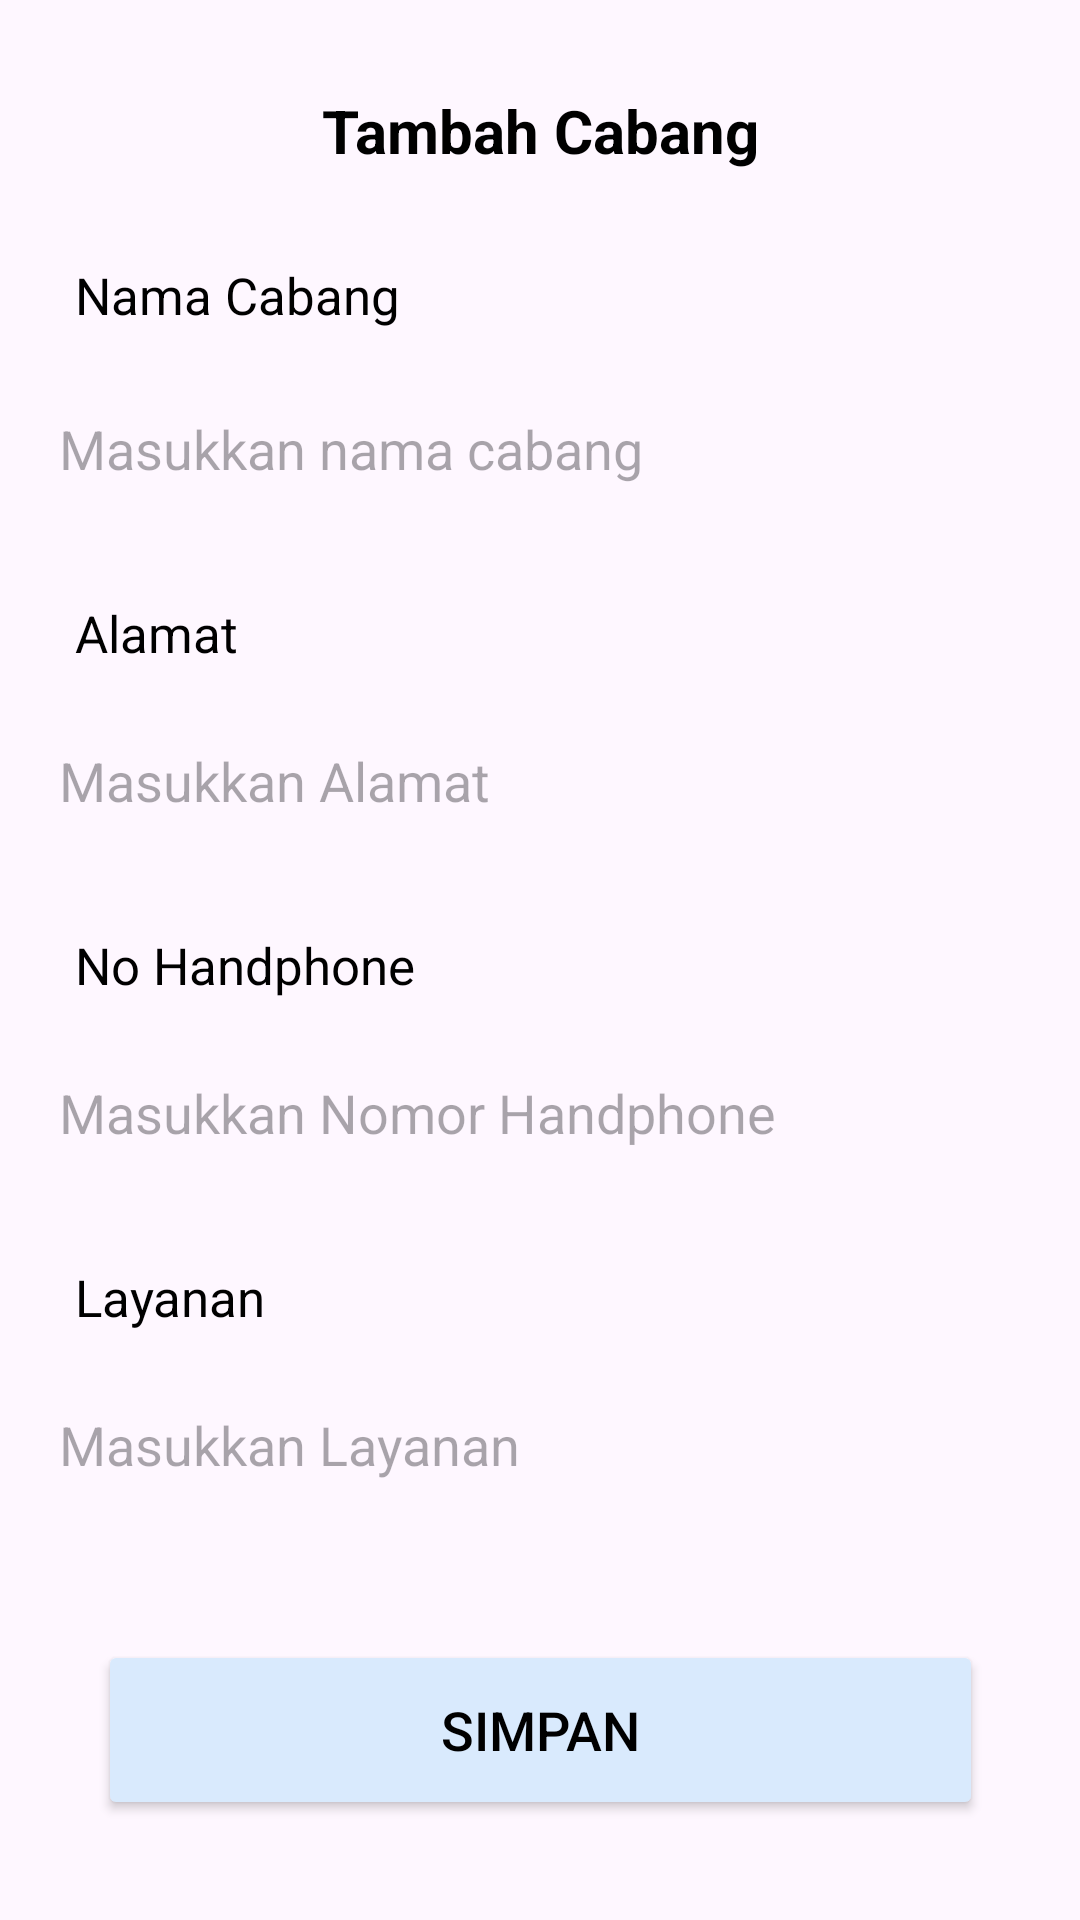

Layout XML and referenced resources for this Android screen:
<!-- AndroidManifest.xml: application theme Theme.Laundry -->
<!-- res/layout/activity_tambah_cabang.xml -->
<?xml version="1.0" encoding="utf-8"?>
<androidx.constraintlayout.widget.ConstraintLayout xmlns:android="http://schemas.android.com/apk/res/android"
    xmlns:app="http://schemas.android.com/apk/res-auto"
    xmlns:tools="http://schemas.android.com/tools"
    android:id="@+id/main"
    android:layout_width="match_parent"
    android:layout_height="match_parent"
    tools:context=".cabang.TambahCabang">

    <TextView
        android:id="@+id/tv1_TambahCabang"
        android:layout_width="wrap_content"
        android:layout_height="wrap_content"
        android:text="@string/Tambah_Cabang"
        android:textColor="@color/text"
        android:textSize="20dp"
        android:textStyle="bold"
        android:layout_marginTop="30dp"
        app:layout_constraintTop_toTopOf="parent"
        app:layout_constraintStart_toStartOf="parent"
        app:layout_constraintEnd_toEndOf="parent"/>

    <TextView
        android:id="@+id/tv2_NamaCabang"
        android:layout_width="wrap_content"
        android:layout_height="wrap_content"
        android:text="@string/Nama_Cabang"
        android:textSize="17dp"
        android:textColor="@color/text"
        android:layout_marginTop="30dp"
        android:layout_marginStart="25dp"
        app:layout_constraintTop_toBottomOf="@id/tv1_TambahCabang"
        app:layout_constraintStart_toStartOf="parent"/>

    <EditText
        android:id="@+id/ET1_NamaLengkap"
        android:layout_width="341dp"
        android:layout_height="60dp"
        android:layout_marginStart="25dp"
        android:layout_marginTop="10dp"
        android:layout_marginEnd="25dp"
        android:background="@drawable/radius"
        android:hint="@string/Masukkan_nama_cabang"
        android:paddingStart="10dp"
        app:layout_constraintEnd_toEndOf="parent"
        app:layout_constraintStart_toStartOf="parent"
        app:layout_constraintTop_toBottomOf="@id/tv2_NamaCabang" />
    <TextView
        android:id="@+id/tv3_Alamat"
        android:layout_width="wrap_content"
        android:layout_height="wrap_content"
        android:text="@string/Alamat"
        android:textSize="17dp"
        android:textColor="@color/text"
        android:layout_marginStart="25dp"
        android:layout_marginTop="20dp"
        app:layout_constraintTop_toBottomOf="@id/ET1_NamaLengkap"
        app:layout_constraintStart_toStartOf="parent"/>
    <EditText
        android:id="@+id/ET2_Alamat"
        android:layout_width="341dp"
        android:layout_height="60dp"
        android:layout_marginStart="25dp"
        android:layout_marginTop="8dp"
        android:layout_marginEnd="25dp"
        android:background="@drawable/radius"
        android:hint="@string/Masukkan_Alamat"
        android:paddingStart="10dp"
        app:layout_constraintEnd_toEndOf="parent"
        app:layout_constraintStart_toStartOf="parent"
        app:layout_constraintTop_toBottomOf="@id/tv3_Alamat" />
    <TextView
        android:id="@+id/tv4_NoHP"
        android:layout_width="wrap_content"
        android:layout_height="wrap_content"
        android:text="@string/No_HP"
        android:textSize="17dp"
        android:textColor="@color/text"
        android:layout_marginStart="25dp"
        android:layout_marginTop="20dp"
        app:layout_constraintTop_toBottomOf="@id/ET2_Alamat"
        app:layout_constraintStart_toStartOf="parent"/>
    <EditText
        android:id="@+id/ET3_NoHP"
        android:layout_width="341dp"
        android:layout_height="60dp"
        android:layout_marginStart="25dp"
        android:layout_marginTop="8dp"
        android:layout_marginEnd="25dp"
        android:background="@drawable/radius"
        android:hint="@string/Masukkan_Nomor_HP"
        android:inputType="phone"
        android:maxLength="14"
        android:paddingStart="10dp"
        app:layout_constraintEnd_toEndOf="parent"
        app:layout_constraintStart_toStartOf="parent"
        app:layout_constraintTop_toBottomOf="@id/tv4_NoHP" />
    <TextView
        android:id="@+id/tv5_NamaCabang"
        android:layout_width="wrap_content"
        android:layout_height="wrap_content"
        android:text="@string/Layanan"
        android:textSize="17dp"
        android:textColor="@color/text"
        android:layout_marginStart="25dp"
        android:layout_marginTop="20dp"
        app:layout_constraintTop_toBottomOf="@id/ET3_NoHP"
        app:layout_constraintStart_toStartOf="parent"/>
    <EditText
        android:id="@+id/ET4_Layanan_Cabang"
        android:layout_width="341dp"
        android:layout_height="60dp"
        android:layout_marginStart="25dp"
        android:layout_marginTop="8dp"
        android:layout_marginEnd="25dp"
        android:background="@drawable/radius"
        android:hint="@string/masukkanlayanan"
        android:paddingStart="10dp"
        app:layout_constraintEnd_toEndOf="parent"
        app:layout_constraintStart_toStartOf="parent"
        app:layout_constraintTop_toBottomOf="@id/tv5_NamaCabang" />

    <Button
        android:id="@+id/btn_Simpan"
        android:layout_width="295dp"
        android:layout_height="60dp"
        android:text="@string/Simpan"
        android:textSize="18dp"
        android:layout_marginTop="35dp"
        android:backgroundTint="@color/button"
        android:textColor="@color/black"
        app:layout_constraintEnd_toEndOf="parent"
        app:layout_constraintStart_toStartOf="parent"
        app:layout_constraintTop_toBottomOf="@id/ET4_Layanan_Cabang" />

</androidx.constraintlayout.widget.ConstraintLayout>
<!-- resources referenced by this layout -->
<resources>
  <color name="button">#D9EAFD</color>
  <color name="text">#000000</color>
  <string name="Alamat">Alamat</string>
  <string name="Layanan">Layanan</string>
  <string name="Masukkan_Alamat">Masukkan Alamat</string>
  <string name="Masukkan_Nomor_HP">Masukkan Nomor Handphone</string>
  <string name="Masukkan_nama_cabang">Masukkan nama cabang</string>
  <string name="Nama_Cabang">Nama Cabang</string>
  <string name="No_HP">No Handphone</string>
  <string name="Simpan">Simpan</string>
  <string name="Tambah_Cabang">Tambah Cabang</string>
  <string name="masukkanlayanan">Masukkan Layanan</string>
  <style name="Theme.Laundry" parent="Base.Theme.Laundry" />
  <style name="Base.Theme.Laundry" parent="Theme.Material3.DayNight.NoActionBar">
          
          
      </style>
  <!-- not gathered from this repository: default colours our renderer supplied (Android Studio template values) -->
  <color name="black">#FF000000</color>
</resources>
